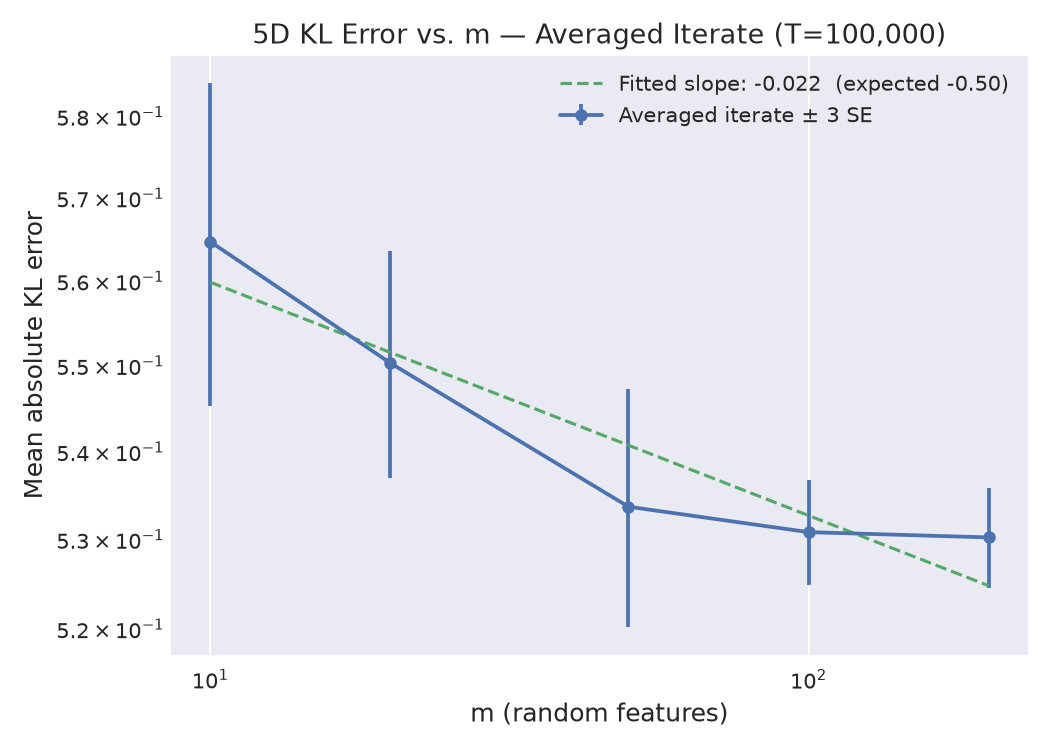

The file beside this chart, header and first rows:
m, mean_abs_error, std_abs_error, n_trials, stderr, ci_3se_low, ci_3se_high
10, 0.5647, 0.02045, 10, 0.006466, 0.5453, 0.5841
20, 0.5503, 0.01402, 10, 0.004435, 0.537, 0.5636
50, 0.5337, 0.01428, 10, 0.004515, 0.5202, 0.5473
100, 0.5308, 0.00628, 10, 0.001986, 0.5249, 0.5368
200, 0.5302, 0.005965, 10, 0.001886, 0.5246, 0.5359
